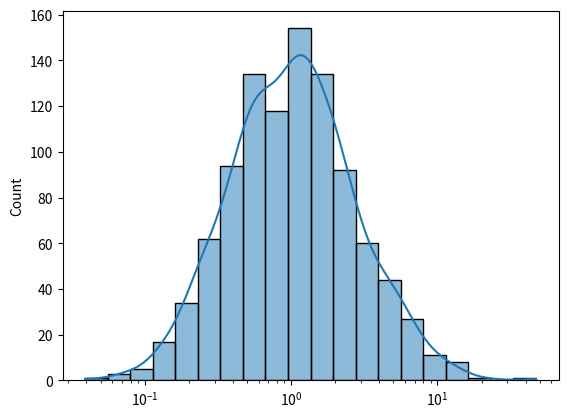

Python code for this plot:
"""添加内部调试输出来验证代码逻辑"""
import numpy as np
import pandas as pd
import matplotlib.pyplot as plt
import seaborn as sns
from seaborn.distributions import _DistributionPlotter

# Patch to add debug output
original_plot = _DistributionPlotter.plot_univariate_histogram

def debug_plot(self, *args, **kwargs):
    # 打印 widths 和 heights
    print("\n=== Inside plot_univariate_histogram ===")
    
    # 临时存储变量用于调试
    self._debug_info = {}
    
    result = original_plot(self, *args, **kwargs)
    
    return result

# Apply patch
_DistributionPlotter.plot_univariate_histogram = debug_plot

np.random.seed(42)
vals = np.random.lognormal(mean=0, sigma=1, size=1000)

fig, ax = plt.subplots()
sns.histplot(x=vals, log_scale=True, kde=True, bins=20, ax=ax)

patches = ax.patches
heights = [p.get_height() for p in patches]
max_bar = max(heights)

kde_line = ax.lines[0]
kde_y = kde_line.get_ydata()
max_kde = max(kde_y)

print(f"\n=== Final Results ===")
print(f"Max bar: {max_bar:.4f}")
print(f"Max KDE: {max_kde:.4f}")
print(f"Ratio: {max_kde/max_bar:.4f}")

plt.close()
